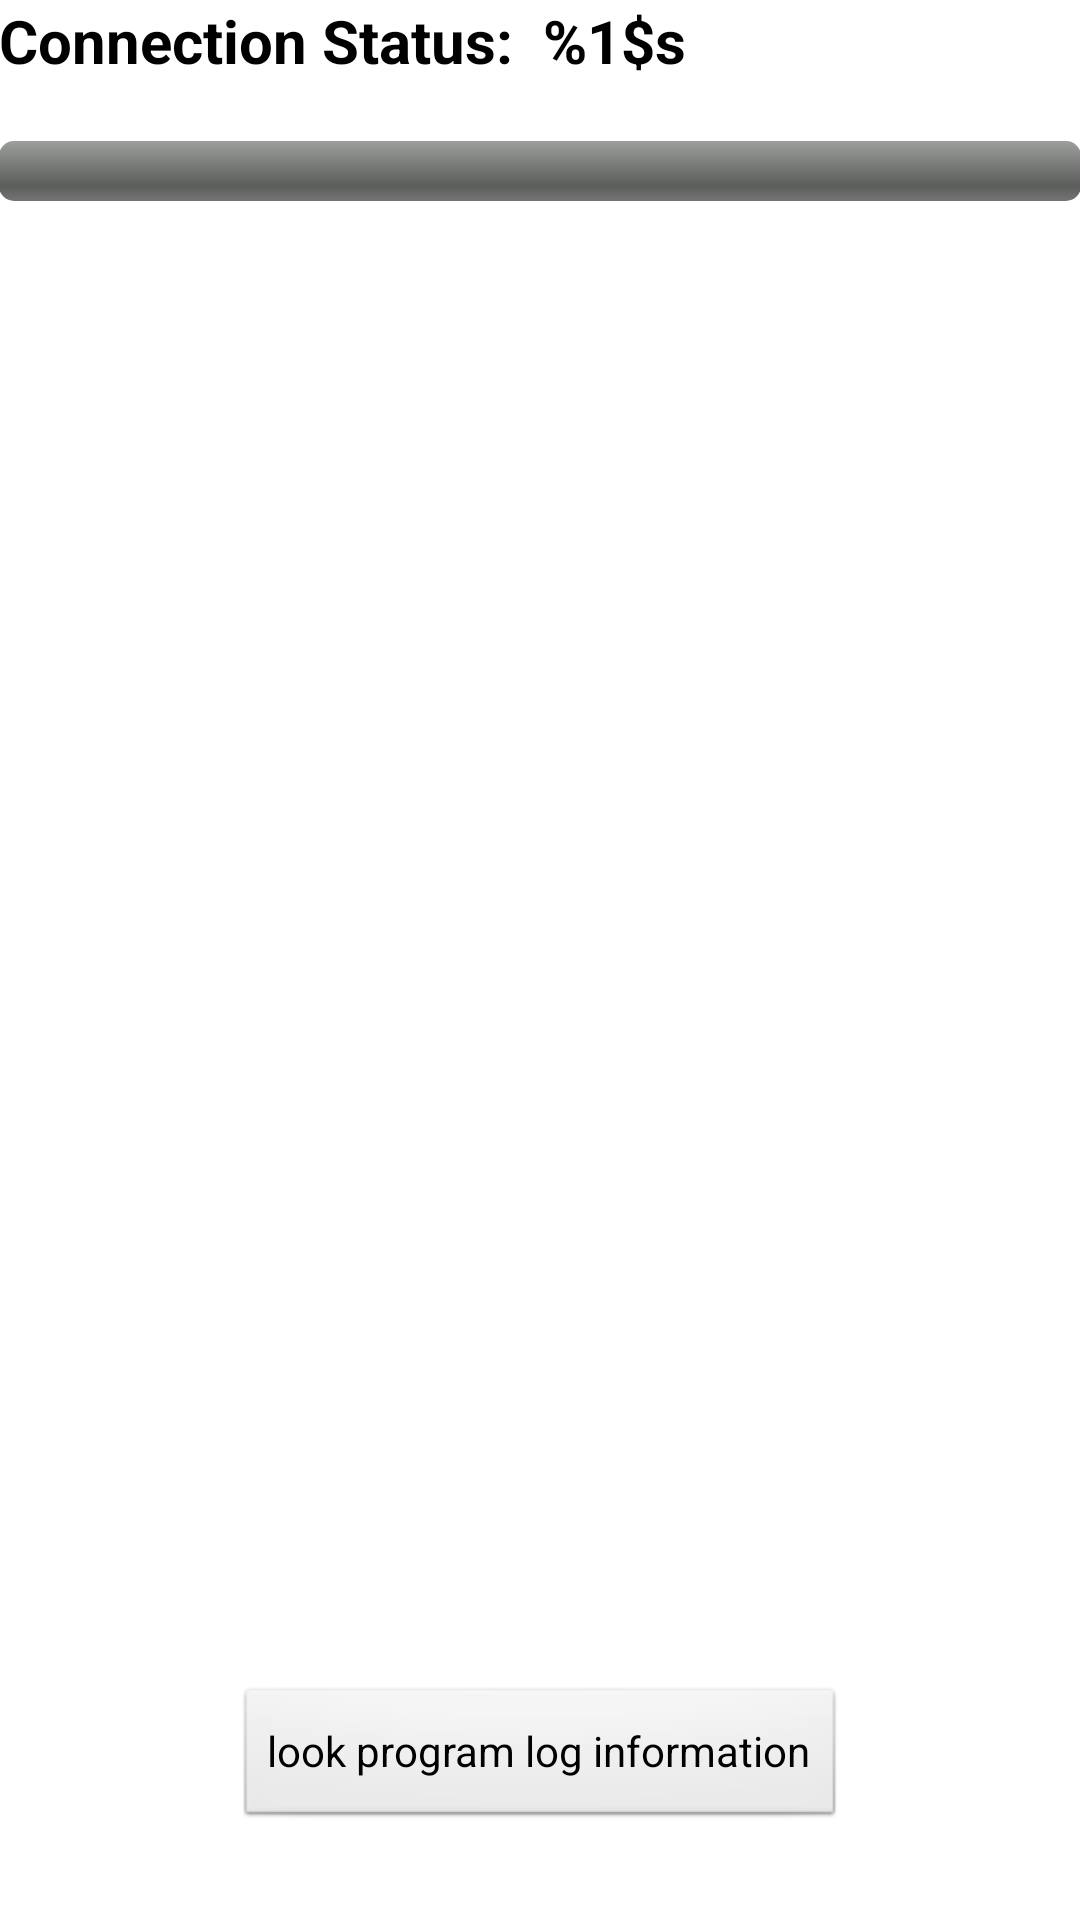

Here is an Android app screen rendered from its layout file. Give the layout XML and the strings, colors and styles it references.
<!-- AndroidManifest.xml: application theme AppTheme -->
<!-- res/layout/activity_test.xml -->
<LinearLayout xmlns:android="http://schemas.android.com/apk/res/android"
    xmlns:tools="http://schemas.android.com/tools"
    android:layout_width="match_parent"
    android:layout_height="wrap_content"
    android:orientation="vertical"
    android:paddingLeft="@dimen/activity_horizontal_margin"
    android:paddingRight="@dimen/activity_horizontal_margin"
    android:paddingTop="@dimen/activity_horizontal_margin" >

    <TextView
        android:id="@+id/lblConnStatus"
        style="@style/lbl_content_style_1"
        android:text="@string/lbl_state" />

    <View
        style="@style/view_style"
        android:visibility="gone" />

    <TextView
        android:id="@+id/lblInfo"
        style="@style/lbl_content_style_3"
        android:text="@string/lbl_info"
        android:visibility="gone" />

    <LinearLayout
        style="@style/layout_style"
        android:visibility="gone" >

        <TextView
            android:id="@+id/lblMaxTime"
            style="@style/lbl_content_style_2"
            android:text="@string/lbl_time_max" />

        <TextView
            android:id="@+id/lblMinTime"
            style="@style/lbl_content_style_2"
            android:text="@string/lbl_time_min" />
    </LinearLayout>

    <TextView
        android:id="@+id/lblStartTime"
        style="@style/lbl_content_style_3"
        android:text="@string/lbl_time_start"
        android:visibility="gone" />

    <TextView
        android:id="@+id/lblEndTime"
        style="@style/lbl_content_style_3"
        android:text="@string/lbl_time_stop"
        android:visibility="gone" />

    <TextView
        android:id="@+id/lblLost"
        style="@style/lbl_content_style_3"
        android:text="@string/lbl_lost"
        android:visibility="gone" />

    <View
        style="@style/view_style"
        android:visibility="gone" />

    <TextView
        android:id="@+id/lblTimeZone"
        style="@style/lbl_content_style_4"
        android:text="@string/lbl_zone_content"
        android:visibility="gone" />

    <TextView
        android:id="@+id/activity_modulename"
        android:layout_width="wrap_content"
        android:layout_height="wrap_content"
        android:visibility="gone" />

    <ListView
        android:id="@+id/activity_tv_show"
        style="@style/lbl_content_style_5"
        android:visibility="gone" />

    

    <Button
        android:id="@+id/btnStart"
        style="@style/btn_style"
        android:text="@string/btn_start"
        android:visibility="gone" />

    <ProgressBar
        android:id="@+id/activity_program"
        style="?android:attr/progressBarStyleHorizontal"
        android:layout_width="match_parent"
        android:layout_height="wrap_content"
        android:layout_marginTop="20dp" />

    <RelativeLayout
        android:layout_width="match_parent"
        android:layout_height="match_parent" >

        <TextView
            android:id="@+id/activity_tv_result"
            android:layout_width="wrap_content"
            android:layout_height="wrap_content"
            android:layout_alignParentTop="true"
            android:layout_gravity="center_horizontal"
            android:layout_marginTop="20dp"
            android:text="" />

        <Button
            android:id="@+id/activity_button"
            android:layout_width="wrap_content"
            android:layout_height="wrap_content"
            android:layout_alignParentBottom="true"
            android:layout_centerHorizontal="true"
            android:layout_marginBottom="30dp"
            android:onClick="onClick"
            android:text="look program log information"
            android:visibility="visible" />
    </RelativeLayout>

</LinearLayout>
<!-- resources referenced by this layout -->
<resources>
  <string-array name="list_Module">
          <item>battery</item>
          <item>button</item>
          <item>laser</item>
          <item>led</item>
          <item>memory</item>
          <item>airq</item>
          <item>alcohol</item>
          <item>th</item>
          <item>sdcard</item>
          <item>Loudspeaker</item>
      </string-array>
  <string name="btn_start">Start testing</string>
  <string name="lbl_info">%1$s:  %2$d,  Interval:  %3$s</string>
  <string name="lbl_lost">Lost Number:  %1$d</string>
  <string name="lbl_state">Connection Status:  %1$s</string>
  <string name="lbl_time_max">MAX:  %1$dms</string>
  <string name="lbl_time_min">MIN:  %1$dms</string>
  <string name="lbl_time_start">Start Time:  %1$s</string>
  <string name="lbl_time_stop">End Time:  %1$s</string>
  <string name="lbl_zone_content">Time Statistics\n%1$s</string>
  <style name="btn_style">
          <item name="android:layout_width">match_parent</item>
          <item name="android:layout_height">wrap_content</item>
      </style>
  <style name="layout_style">
          <item name="android:layout_width">match_parent</item>
          <item name="android:layout_height">wrap_content</item>
          <item name="android:orientation">horizontal</item>
      </style>
  <style name="lbl_content_style_1">
          <item name="android:layout_width">match_parent</item>
          <item name="android:layout_height">wrap_content</item>
          <item name="android:textColor">@android:color/black</item>
          <item name="android:textSize">20sp</item>
          <item name="android:textStyle">bold</item>
      </style>
  <style name="lbl_content_style_2">
          <item name="android:layout_width">0dp</item>
          <item name="android:layout_height">wrap_content</item>
          <item name="android:layout_weight">1</item>
          <item name="android:textColor">@android:color/black</item>
          <item name="android:textSize">16sp</item>
      </style>
  <style name="lbl_content_style_3">
          <item name="android:layout_width">match_parent</item>
          <item name="android:layout_height">wrap_content</item>
          <item name="android:textColor">@android:color/black</item>
          <item name="android:textSize">16sp</item>
      </style>
  <style name="lbl_content_style_4">
          <item name="android:layout_width">match_parent</item>
          <item name="android:layout_height">0dp</item>
          <item name="android:layout_weight">1</item>
          <item name="android:textColor">@android:color/black</item>
          <item name="android:singleLine">false</item>
          <item name="android:scrollbars">vertical</item>
          <item name="android:textSize">14sp</item>
      </style>
  <style name="lbl_content_style_5">
          <item name="android:layout_width">match_parent</item>
          <item name="android:layout_height">0dp</item>
          <item name="android:layout_weight">1</item>
          <item name="android:textColor">@android:color/black</item>
          <item name="android:scrollbars">vertical</item>
          <item name="android:textSize">14sp</item>
      </style>
  <style name="view_style">
          <item name="android:layout_width">match_parent</item>
          <item name="android:layout_height">2dp</item>
          <item name="android:background">@android:color/darker_gray</item>
          <item name="android:layout_marginBottom">10dp</item>
          <item name="android:layout_marginTop">10dp</item>
      </style>
  <style name="AppTheme" parent="android:Theme.Light" />
</resources>
